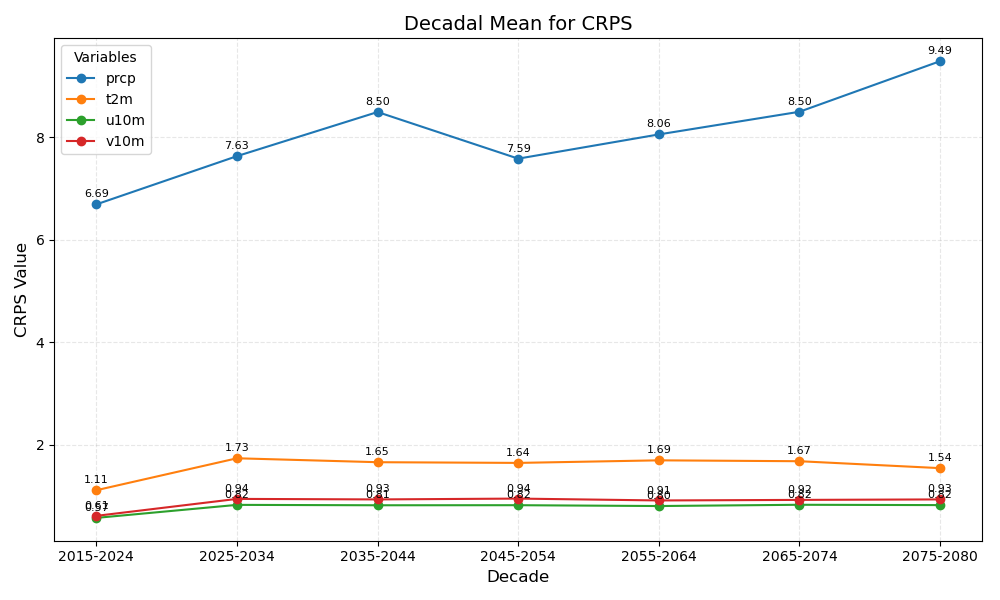

Data behind this chart, as committed beside it:
year_bin	prcp	t2m	u10m	v10m
2015-2024	6.69	1.11	0.57	0.61
2025-2034	7.63	1.73	0.82	0.94
2035-2044	8.50	1.65	0.81	0.93
2045-2054	7.59	1.64	0.82	0.94
2055-2064	8.06	1.69	0.80	0.91
2065-2074	8.50	1.67	0.82	0.92
2075-2080	9.49	1.54	0.82	0.93
